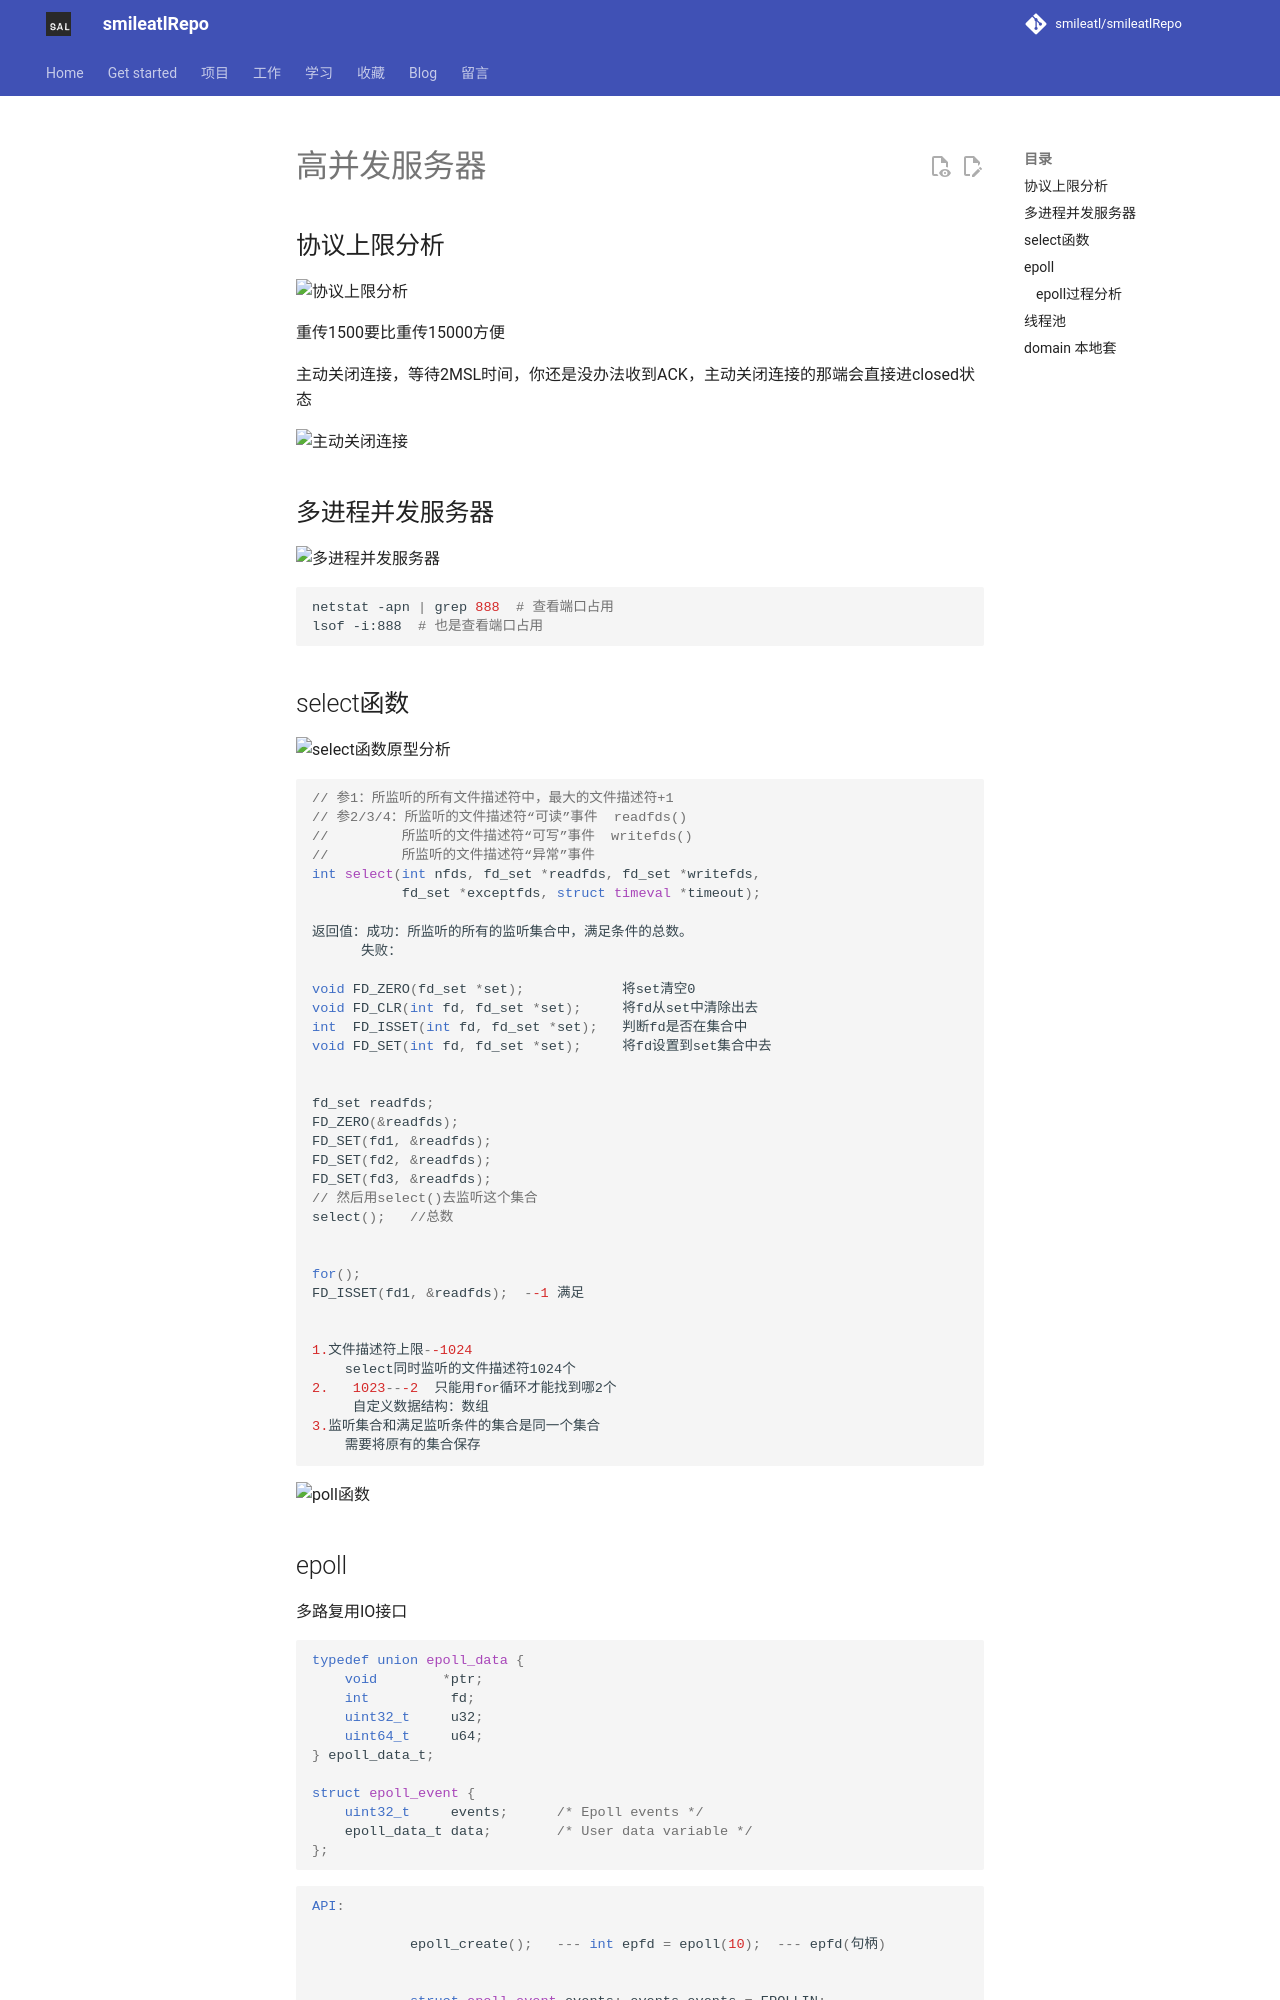

repository: smileatl/smileatlRepo · page: 计算机知识/操作系统/高并发服务器/高并发服务器/index.html · generator: mkdocs

## 协议上限分析

![协议上限分析](assets/91kjsdhkjfhaa.png)

重传1500要比重传15000方便

主动关闭连接，等待2MSL时间，你还是没办法收到ACK，主动关闭连接的那端会直接进closed状态

![主动关闭连接](assets/13jkashdfsafkje.png)

## 多进程并发服务器

![多进程并发服务器](assets/kjasyf21ja3.png)

```bash
netstat -apn | grep 888  # 查看端口占用
lsof -i:888  # 也是查看端口占用
```

## select函数

![select函数原型分析](assets/klsdjlfqwie1293.png)

```cpp
// 参1：所监听的所有文件描述符中，最大的文件描述符+1
// 参2/3/4：所监听的文件描述符“可读”事件  readfds()
//		   所监听的文件描述符“可写”事件  writefds()
//         所监听的文件描述符“异常”事件
int select(int nfds, fd_set *readfds, fd_set *writefds,
           fd_set *exceptfds, struct timeval *timeout);

返回值：成功：所监听的所有的监听集合中，满足条件的总数。
	  失败：
    
void FD_ZERO(fd_set *set);	          将set清空0
void FD_CLR(int fd, fd_set *set);     将fd从set中清除出去
int  FD_ISSET(int fd, fd_set *set);	  判断fd是否在集合中
void FD_SET(int fd, fd_set *set);     将fd设置到set集合中去


fd_set readfds;
FD_ZERO(&readfds);
FD_SET(fd1, &readfds);
FD_SET(fd2, &readfds);
FD_SET(fd3, &readfds);
// 然后用select()去监听这个集合
select();   //总数


for();
FD_ISSET(fd1, &readfds);  --1 满足


1.文件描述符上限--1024
    select同时监听的文件描述符1024个
2.   1023---2  只能用for循环才能找到哪2个    
	 自定义数据结构：数组
3.监听集合和满足监听条件的集合是同一个集合
	需要将原有的集合保存
```

![poll函数](assets/poll_hanshu.png)
